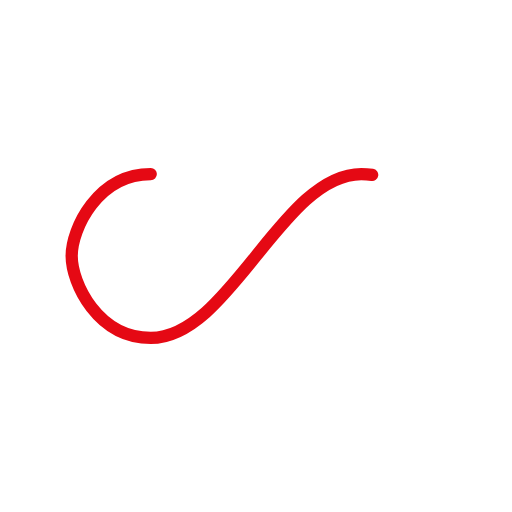
t = 0.00 s
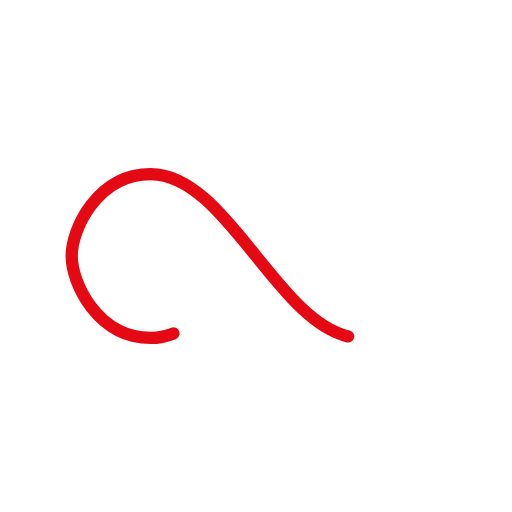
t = 0.53 s
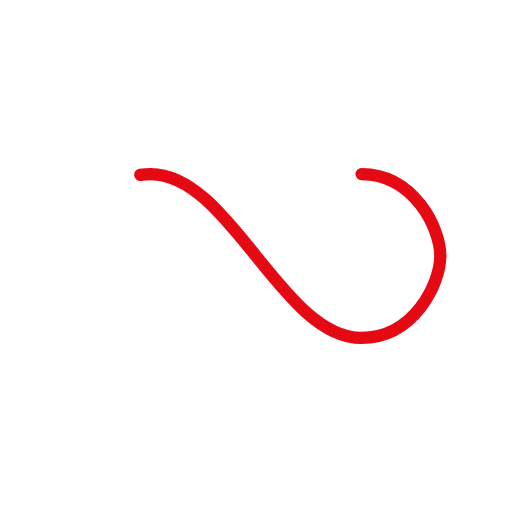
t = 1.06 s
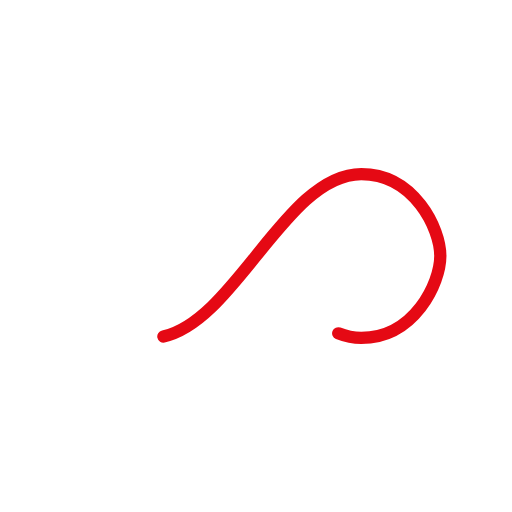
t = 1.60 s

The animated SVG that drew these frames (rendered in a browser with its animation timeline set to each time). Animation: 1 SMIL element (animate=1); one cycle of 2.13 s, repeats indefinitely.

<?xml version="1.0" encoding="utf-8"?>
<svg xmlns="http://www.w3.org/2000/svg" xmlns:xlink="http://www.w3.org/1999/xlink" style="margin: auto; background: none; display: block; shape-rendering: auto;" width="100px" height="100px" viewBox="0 0 100 100" preserveAspectRatio="xMidYMid">
<path fill="none" stroke="#e50914" stroke-width="3" stroke-dasharray="130.8603533935547 125.72857482910155" d="M24.3 30C11.4 30 5 43.3 5 50s6.4 20 19.3 20c19.3 0 32.1-40 51.4-40 C88.6 30 95 43.3 95 50s-6.4 20-19.3 20C56.4 70 43.6 30 24.3 30z" stroke-linecap="round" style="transform:scale(0.8);transform-origin:50px 50px">
  <animate attributeName="stroke-dashoffset" repeatCount="indefinite" dur="2.127659574468085s" keyTimes="0;1" values="0;256.58892822265625"></animate>
</path>
<!-- [ldio] generated by https://loading.io/ --></svg>
